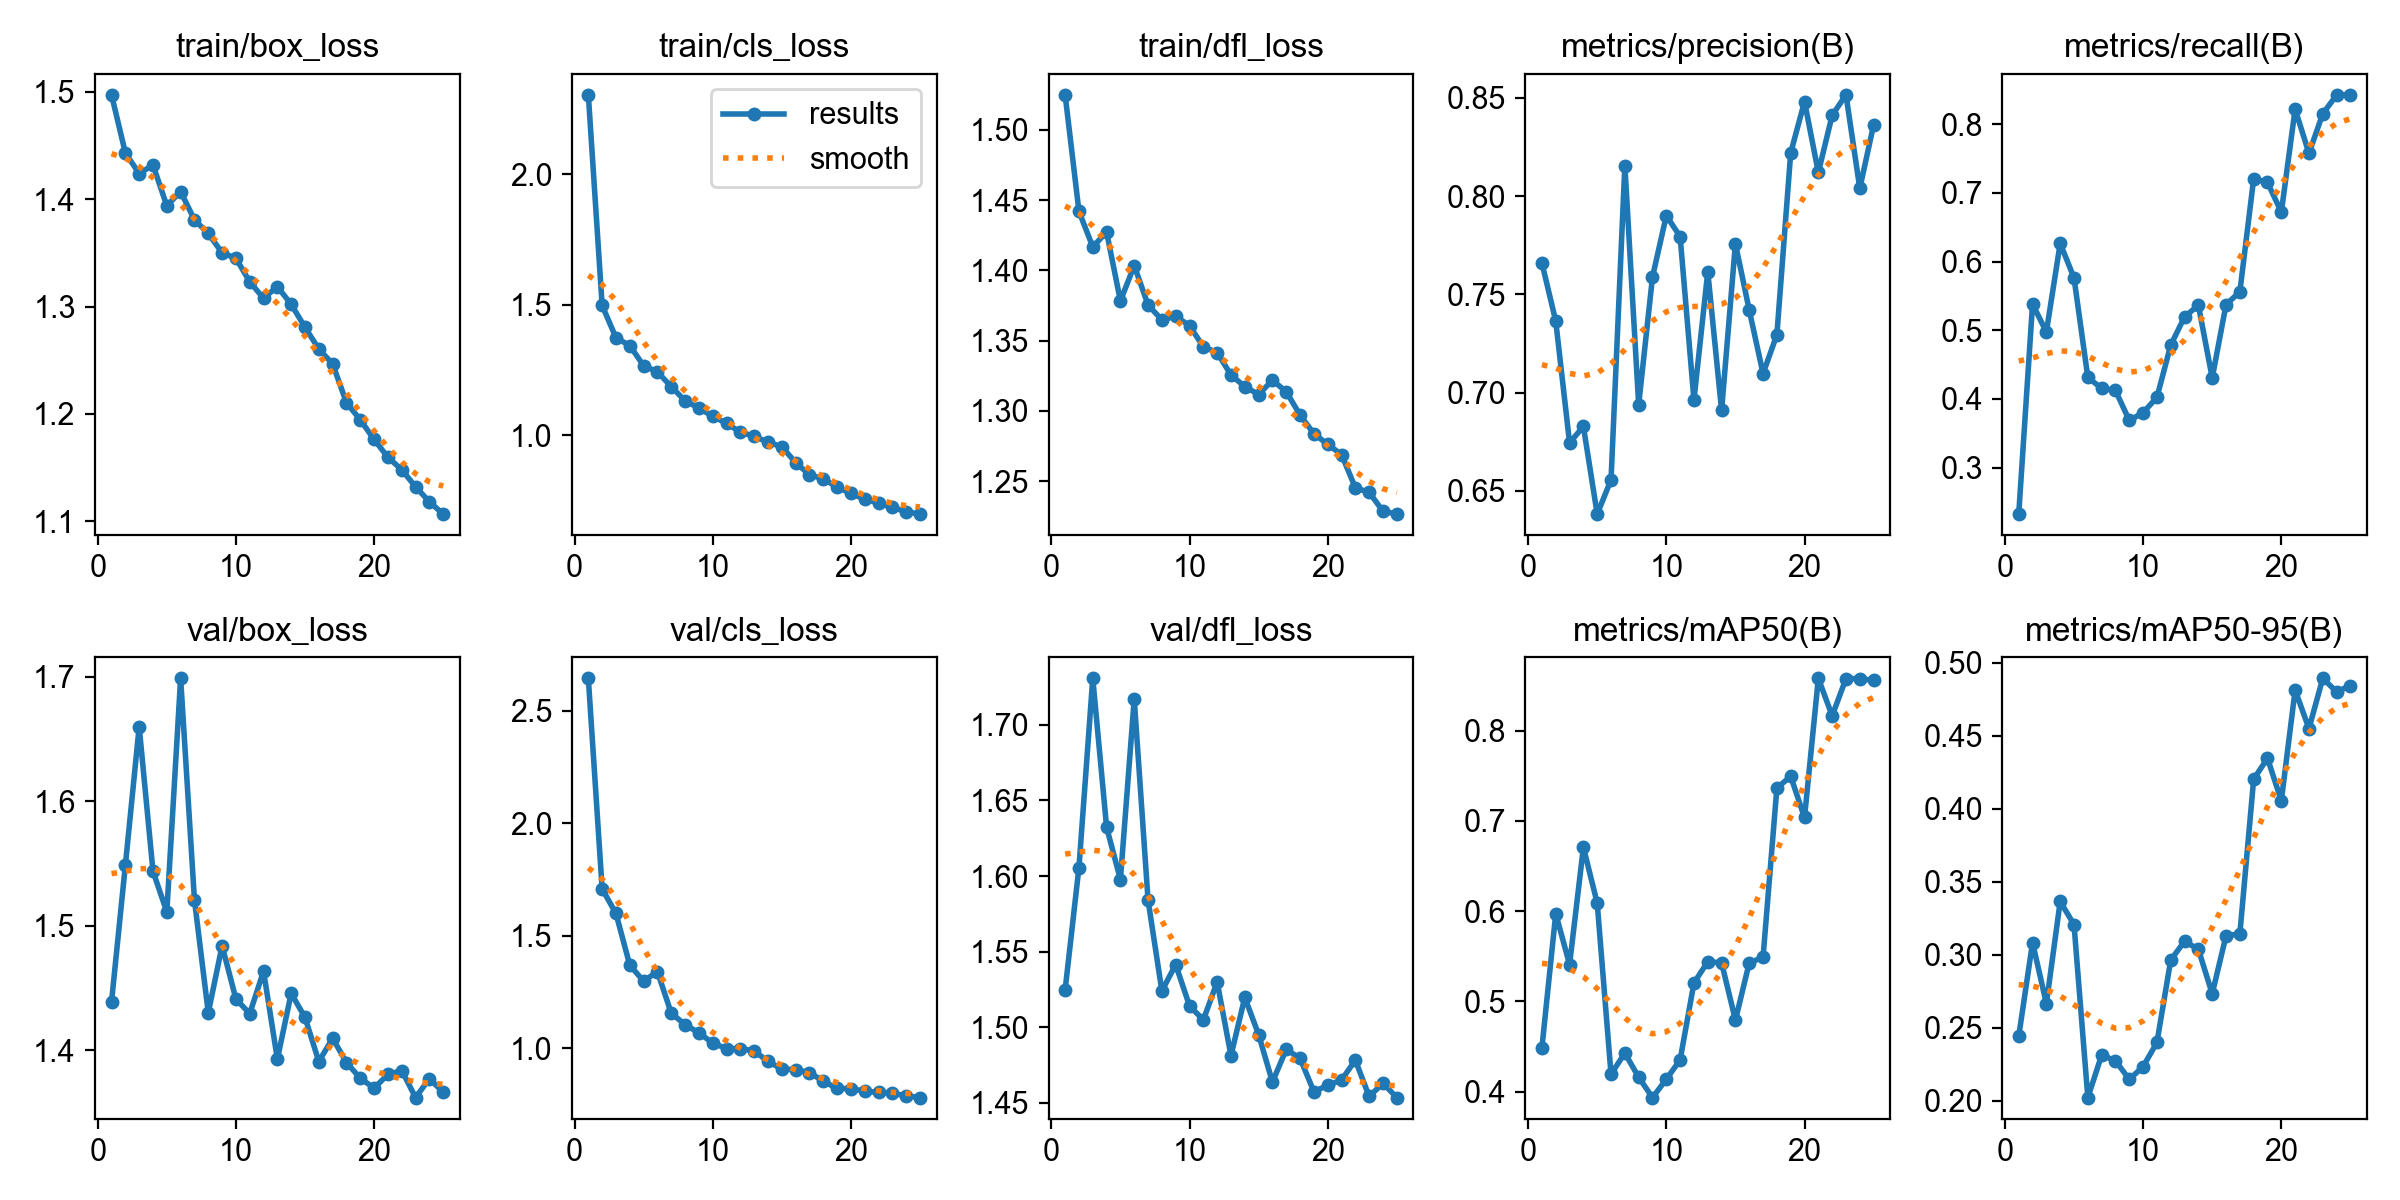

The table this chart was drawn from, first rows:
epoch, time, train/box_loss, train/cls_loss, train/dfl_loss, metrics/precision(B), metrics/recall(B), metrics/mAP50(B), metrics/mAP50-95(B), val/box_loss, val/cls_loss, val/dfl_loss, lr/pg0, lr/pg1, lr/pg2
1, 57.89, 1.497, 2.304, 1.525, 0.766, 0.2324, 0.4486, 0.244, 1.439, 2.645, 1.525, 0.0003645, 0.0003645, 0.0003645
2, 116.9, 1.443, 1.498, 1.442, 0.7363, 0.5383, 0.5971, 0.3083, 1.548, 1.708, 1.606, 0.0007057, 0.0007057, 0.0007057
3, 184.9, 1.424, 1.374, 1.417, 0.6744, 0.4975, 0.5407, 0.2664, 1.66, 1.599, 1.731, 0.001018, 0.001018, 0.001018
4, 257.3, 1.432, 1.344, 1.427, 0.6828, 0.6266, 0.6707, 0.3365, 1.544, 1.369, 1.632, 0.000979, 0.000979, 0.000979
5, 327.6, 1.394, 1.267, 1.378, 0.6381, 0.5763, 0.6087, 0.3206, 1.511, 1.298, 1.598, 0.000935, 0.000935, 0.000935
6, 403.4, 1.407, 1.243, 1.403, 0.6556, 0.4315, 0.4192, 0.202, 1.699, 1.34, 1.717, 0.000891, 0.000891, 0.000891
7, 485.8, 1.381, 1.187, 1.375, 0.8156, 0.4155, 0.4426, 0.2312, 1.521, 1.155, 1.584, 0.000847, 0.000847, 0.000847
8, 574.8, 1.368, 1.132, 1.365, 0.6938, 0.4124, 0.4158, 0.2273, 1.43, 1.105, 1.524, 0.000803, 0.000803, 0.000803
9, 665.8, 1.35, 1.104, 1.367, 0.7588, 0.3687, 0.3933, 0.2145, 1.484, 1.068, 1.541, 0.000759, 0.000759, 0.000759
10, 757.2, 1.345, 1.074, 1.361, 0.7901, 0.38, 0.4136, 0.2233, 1.441, 1.023, 1.514, 0.000715, 0.000715, 0.000715
11, 844.5, 1.323, 1.046, 1.346, 0.7794, 0.4024, 0.4351, 0.2398, 1.43, 0.9977, 1.505, 0.000671, 0.000671, 0.000671
12, 936.5, 1.308, 1.012, 1.342, 0.6962, 0.4785, 0.5203, 0.2964, 1.464, 0.9975, 1.53, 0.000627, 0.000627, 0.000627
13, 1025, 1.319, 0.9968, 1.326, 0.7615, 0.5196, 0.5438, 0.3092, 1.393, 0.9879, 1.481, 0.0005831, 0.0005831, 0.0005831
14, 1116, 1.302, 0.9736, 1.317, 0.6909, 0.5365, 0.5426, 0.3036, 1.446, 0.9405, 1.52, 0.0005391, 0.0005391, 0.0005391
15, 1220, 1.281, 0.9567, 1.312, 0.7757, 0.4307, 0.4791, 0.2732, 1.426, 0.9078, 1.495, 0.0004951, 0.0004951, 0.0004951
16, 1340, 1.26, 0.8959, 1.322, 0.742, 0.5374, 0.5425, 0.313, 1.391, 0.904, 1.464, 0.0004511, 0.0004511, 0.0004511
17, 1450, 1.247, 0.8492, 1.314, 0.7097, 0.5561, 0.5488, 0.3143, 1.41, 0.8913, 1.485, 0.0004071, 0.0004071, 0.0004071
18, 1560, 1.21, 0.8339, 1.297, 0.7294, 0.7208, 0.7362, 0.4203, 1.39, 0.8529, 1.479, 0.0003631, 0.0003631, 0.0003631
19, 1665, 1.194, 0.802, 1.284, 0.822, 0.7153, 0.7492, 0.4346, 1.378, 0.8209, 1.457, 0.0003191, 0.0003191, 0.0003191
20, 1769, 1.176, 0.7776, 1.276, 0.8481, 0.6721, 0.7036, 0.4055, 1.37, 0.8198, 1.462, 0.0002751, 0.0002751, 0.0002751
21, 1869, 1.159, 0.7559, 1.269, 0.812, 0.822, 0.8578, 0.4813, 1.381, 0.8088, 1.465, 0.0002311, 0.0002311, 0.0002311
22, 1964, 1.148, 0.7409, 1.245, 0.8411, 0.7576, 0.8163, 0.455, 1.384, 0.8029, 1.478, 0.0001871, 0.0001871, 0.0001871
23, 2058, 1.132, 0.7242, 1.242, 0.8516, 0.8154, 0.8575, 0.4894, 1.362, 0.8, 1.454, 0.0001431, 0.0001431, 0.0001431
24, 2149, 1.118, 0.7075, 1.229, 0.8039, 0.8424, 0.8575, 0.4802, 1.377, 0.7874, 1.463, 9.91012e-05, 9.91012e-05, 9.91012e-05
25, 2233, 1.107, 0.6986, 1.227, 0.8363, 0.8428, 0.8554, 0.4845, 1.366, 0.78, 1.454, 5.51056e-05, 5.51056e-05, 5.51056e-05
